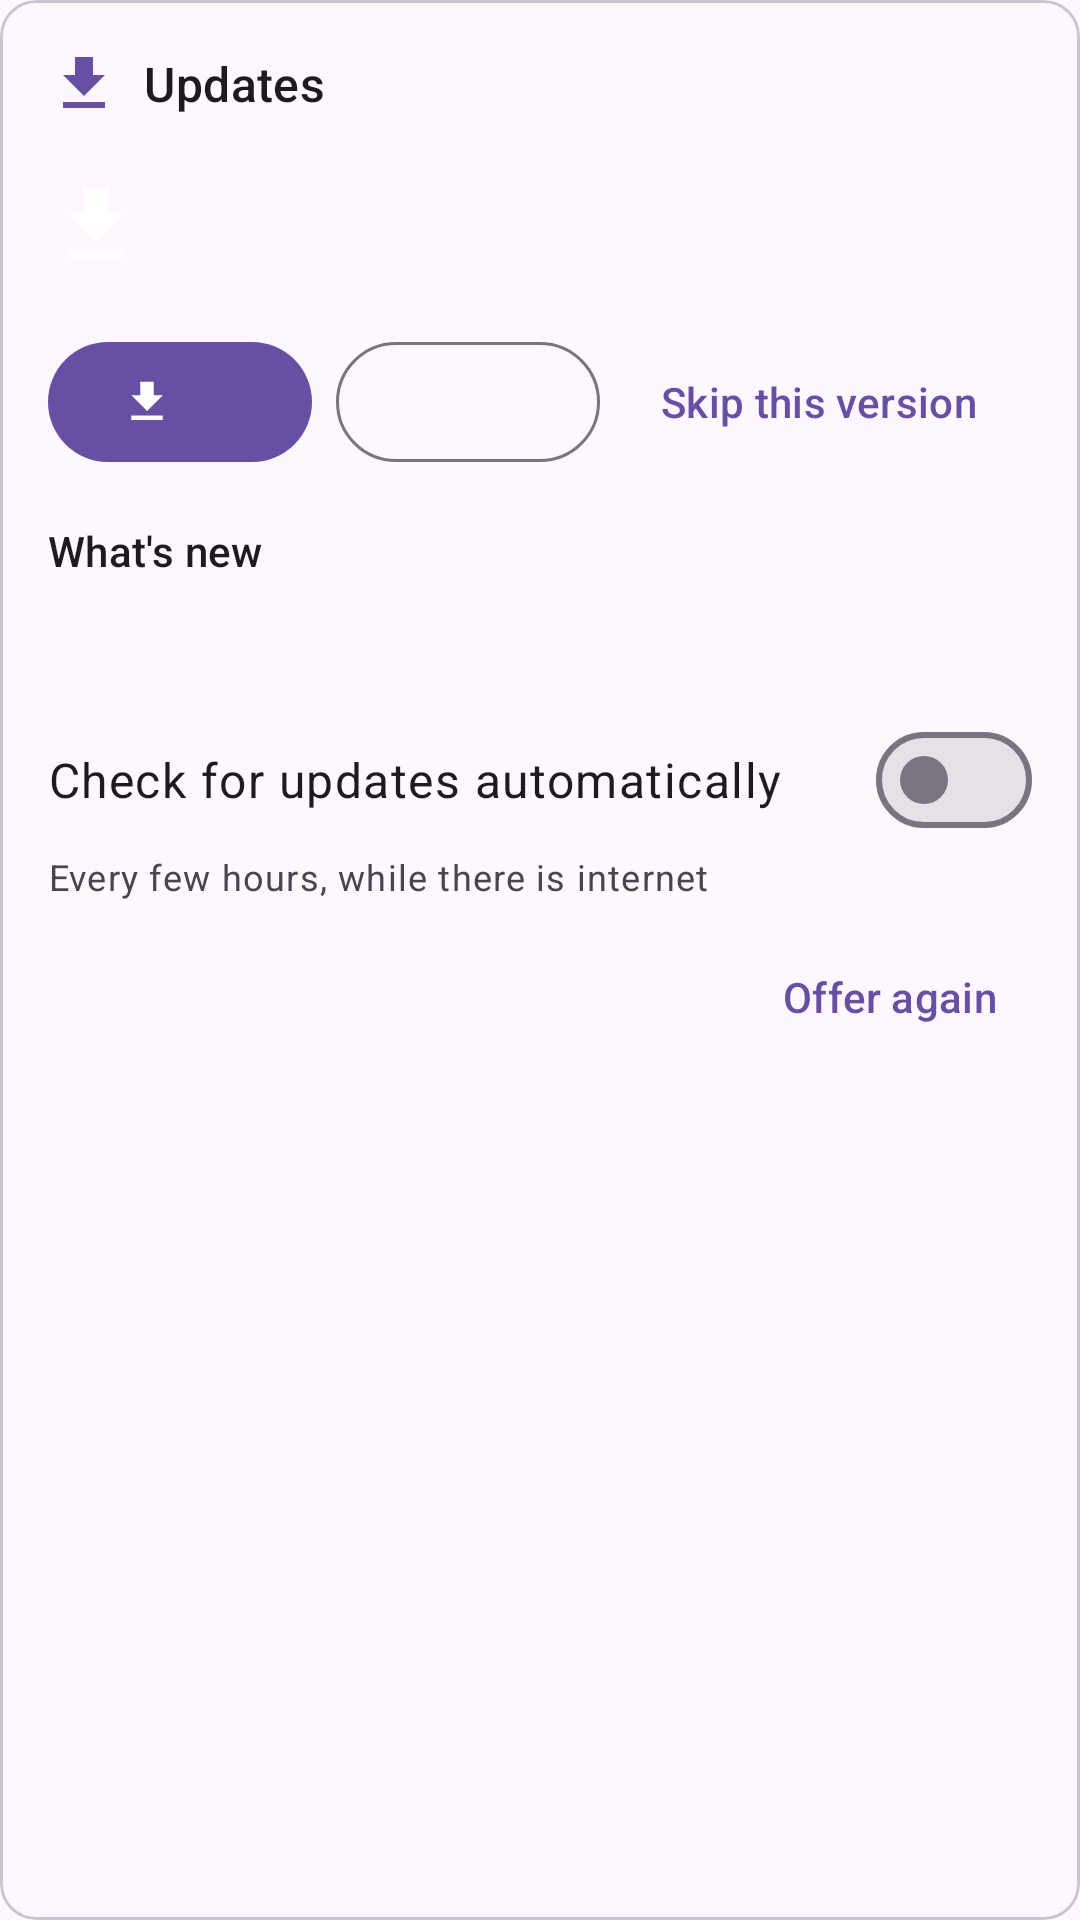

Write the Android layout XML for this screen, with the resource values it uses.
<!-- AndroidManifest.xml: application theme Theme.StatusWidget -->
<!-- res/layout/section_updates.xml -->
<?xml version="1.0" encoding="utf-8"?>
<com.google.android.material.card.MaterialCardView xmlns:android="http://schemas.android.com/apk/res/android"
    xmlns:app="http://schemas.android.com/apk/res-auto"
    xmlns:tools="http://schemas.android.com/tools"
    android:layout_width="match_parent"
    android:layout_height="wrap_content">

    <LinearLayout
        android:layout_width="match_parent"
        android:layout_height="wrap_content"
        android:orientation="vertical"
        android:padding="@dimen/sectionPadding">

        <LinearLayout
            android:layout_width="match_parent"
            android:layout_height="wrap_content"
            android:layout_marginBottom="@dimen/optionsMarginSmall"
            android:gravity="center_vertical"
            android:orientation="horizontal">

            <ImageView
                android:layout_width="@dimen/sectionHeaderIconSize"
                android:layout_height="@dimen/sectionHeaderIconSize"
                android:layout_marginEnd="@dimen/optionsMarginSmall"
                android:src="@drawable/ic_update"
                app:tint="?attr/colorPrimary"
                tools:ignore="ContentDescription" />

            <TextView
                android:layout_width="match_parent"
                android:layout_height="wrap_content"
                android:text="@string/update_section_title"
                android:textAppearance="?attr/textAppearanceTitleMedium" />
        </LinearLayout>

        <LinearLayout
            android:layout_width="match_parent"
            android:layout_height="wrap_content"
            android:layout_marginTop="@dimen/optionsMarginSmall"
            android:gravity="center_vertical"
            android:orientation="horizontal">

            <ImageView
                android:id="@+id/updateStatusIcon"
                android:layout_width="@dimen/updateStatusIconSize"
                android:layout_height="@dimen/updateStatusIconSize"
                android:layout_marginEnd="@dimen/optionsMargin"
                android:src="@drawable/ic_update"
                tools:ignore="ContentDescription" />

            <LinearLayout
                android:layout_width="0dp"
                android:layout_height="wrap_content"
                android:layout_weight="1"
                android:orientation="vertical">

                <TextView
                    android:id="@+id/updateStatusTitle"
                    android:layout_width="match_parent"
                    android:layout_height="wrap_content"
                    android:textAppearance="?attr/textAppearanceBodyLarge"
                    tools:text="Version 2.13.0 is available" />

                <TextView
                    android:id="@+id/updateStatusDetail"
                    android:layout_width="match_parent"
                    android:layout_height="wrap_content"
                    android:textAppearance="?attr/textAppearanceBodySmall"
                    android:textColor="?attr/colorOnSurfaceVariant"
                    tools:text="Installed 2.12.0 · download 7.2 MB" />
            </LinearLayout>
        </LinearLayout>

        <com.google.android.material.progressindicator.LinearProgressIndicator
            android:id="@+id/updateProgress"
            android:layout_width="match_parent"
            android:layout_height="wrap_content"
            android:layout_marginTop="@dimen/optionsMargin"
            android:max="100"
            android:visibility="gone" />

        <LinearLayout
            android:id="@+id/updateButtons"
            android:layout_width="match_parent"
            android:layout_height="wrap_content"
            android:layout_marginTop="@dimen/optionsMargin"
            android:divider="@drawable/gap_horizontal"
            android:orientation="horizontal"
            android:showDividers="middle">

            <com.google.android.material.button.MaterialButton
                android:id="@+id/updateActionButton"
                android:layout_width="wrap_content"
                android:layout_height="wrap_content"
                app:icon="@drawable/ic_update" />

            <com.google.android.material.button.MaterialButton
                android:id="@+id/updateSecondaryButton"
                style="?attr/materialButtonOutlinedStyle"
                android:layout_width="wrap_content"
                android:layout_height="wrap_content" />

            <com.google.android.material.button.MaterialButton
                android:id="@+id/updateSkipButton"
                style="@style/Widget.Material3.Button.TextButton"
                android:layout_width="wrap_content"
                android:layout_height="wrap_content"
                android:text="@string/update_action_skip" />
        </LinearLayout>

        <TextView
            android:id="@+id/updateNotesLabel"
            android:layout_width="match_parent"
            android:layout_height="wrap_content"
            android:layout_marginTop="@dimen/optionsMargin"
            android:text="@string/update_notes_title"
            android:textAppearance="?attr/textAppearanceTitleSmall" />

        <TextView
            android:id="@+id/updateNotes"
            android:layout_width="match_parent"
            android:layout_height="wrap_content"
            android:layout_marginTop="@dimen/optionsMarginSmall"
            android:lineSpacingMultiplier="1.15"
            android:textAppearance="?attr/textAppearanceBodyMedium"
            android:textIsSelectable="true" />

        <com.google.android.material.materialswitch.MaterialSwitch
            android:id="@+id/updateAutoCheckSwitch"
            android:layout_width="match_parent"
            android:saveEnabled="false"
            android:layout_height="wrap_content"
            android:layout_marginTop="@dimen/optionsMargin"
            android:minHeight="@dimen/optionsLineHeight"
            android:text="@string/update_auto_title"
            android:textAppearance="?attr/textAppearanceBodyLarge" />

        <TextView
            android:layout_width="match_parent"
            android:layout_height="wrap_content"
            android:text="@string/update_auto_summary"
            android:textAppearance="?attr/textAppearanceBodySmall"
            android:textColor="?attr/colorOnSurfaceVariant" />

        <LinearLayout
            android:id="@+id/updateSkippedRow"
            android:layout_width="match_parent"
            android:layout_height="wrap_content"
            android:layout_marginTop="@dimen/optionsMarginSmall"
            android:gravity="center_vertical"
            android:orientation="horizontal">

            <TextView
                android:id="@+id/updateSkippedText"
                android:layout_width="0dp"
                android:layout_height="wrap_content"
                android:layout_weight="1"
                android:textAppearance="?attr/textAppearanceBodyMedium"
                tools:text="Version 2.13.0 is skipped" />

            <com.google.android.material.button.MaterialButton
                android:id="@+id/updateUnskipButton"
                style="@style/Widget.Material3.Button.TextButton"
                android:layout_width="wrap_content"
                android:layout_height="wrap_content"
                android:text="@string/update_action_unskip" />
        </LinearLayout>
    </LinearLayout>
</com.google.android.material.card.MaterialCardView>
<!-- resources referenced by this layout -->
<resources>
  <dimen name="optionsLineHeight">48sp</dimen>
  <dimen name="optionsMargin">16sp</dimen>
  <dimen name="optionsMarginSmall">8sp</dimen>
  <dimen name="sectionHeaderIconSize">24sp</dimen>
  <dimen name="sectionPadding">16sp</dimen>
  <dimen name="updateStatusIconSize">32sp</dimen>
  <!-- drawable gap_horizontal (drawable) -->
  <?xml version="1.0" encoding="utf-8"?>
  <shape xmlns:android="http://schemas.android.com/apk/res/android" android:shape="rectangle">
      <size android:width="@dimen/optionsMarginSmall" />
  </shape>
  <!-- drawable ic_update (drawable) -->
  <?xml version="1.0" encoding="utf-8"?>
  <vector xmlns:android="http://schemas.android.com/apk/res/android"
      android:width="24dp"
      android:height="24dp"
      android:viewportWidth="24"
      android:viewportHeight="24">
      <path
          android:fillColor="@android:color/white"
          android:pathData="M5,20h14v-2H5V20zM19,9h-4V3H9v6H5l7,7L19,9z" />
  </vector>
  <string name="update_action_skip">Skip this version</string>
  <string name="update_action_unskip">Offer again</string>
  <string name="update_auto_summary">Every few hours, while there is internet</string>
  <string name="update_auto_title">Check for updates automatically</string>
  <string name="update_notes_title">What\'s new</string>
  <string name="update_section_title">Updates</string>
  <style name="Theme.StatusWidget" parent="Theme.Material3.DayNight.NoActionBar">
          <item name="android:windowLightStatusBar">true</item>
          <item name="android:statusBarColor">?attr/colorSurface</item>
          <item name="android:navigationBarColor">?attr/colorSurface</item>
      </style>
</resources>
